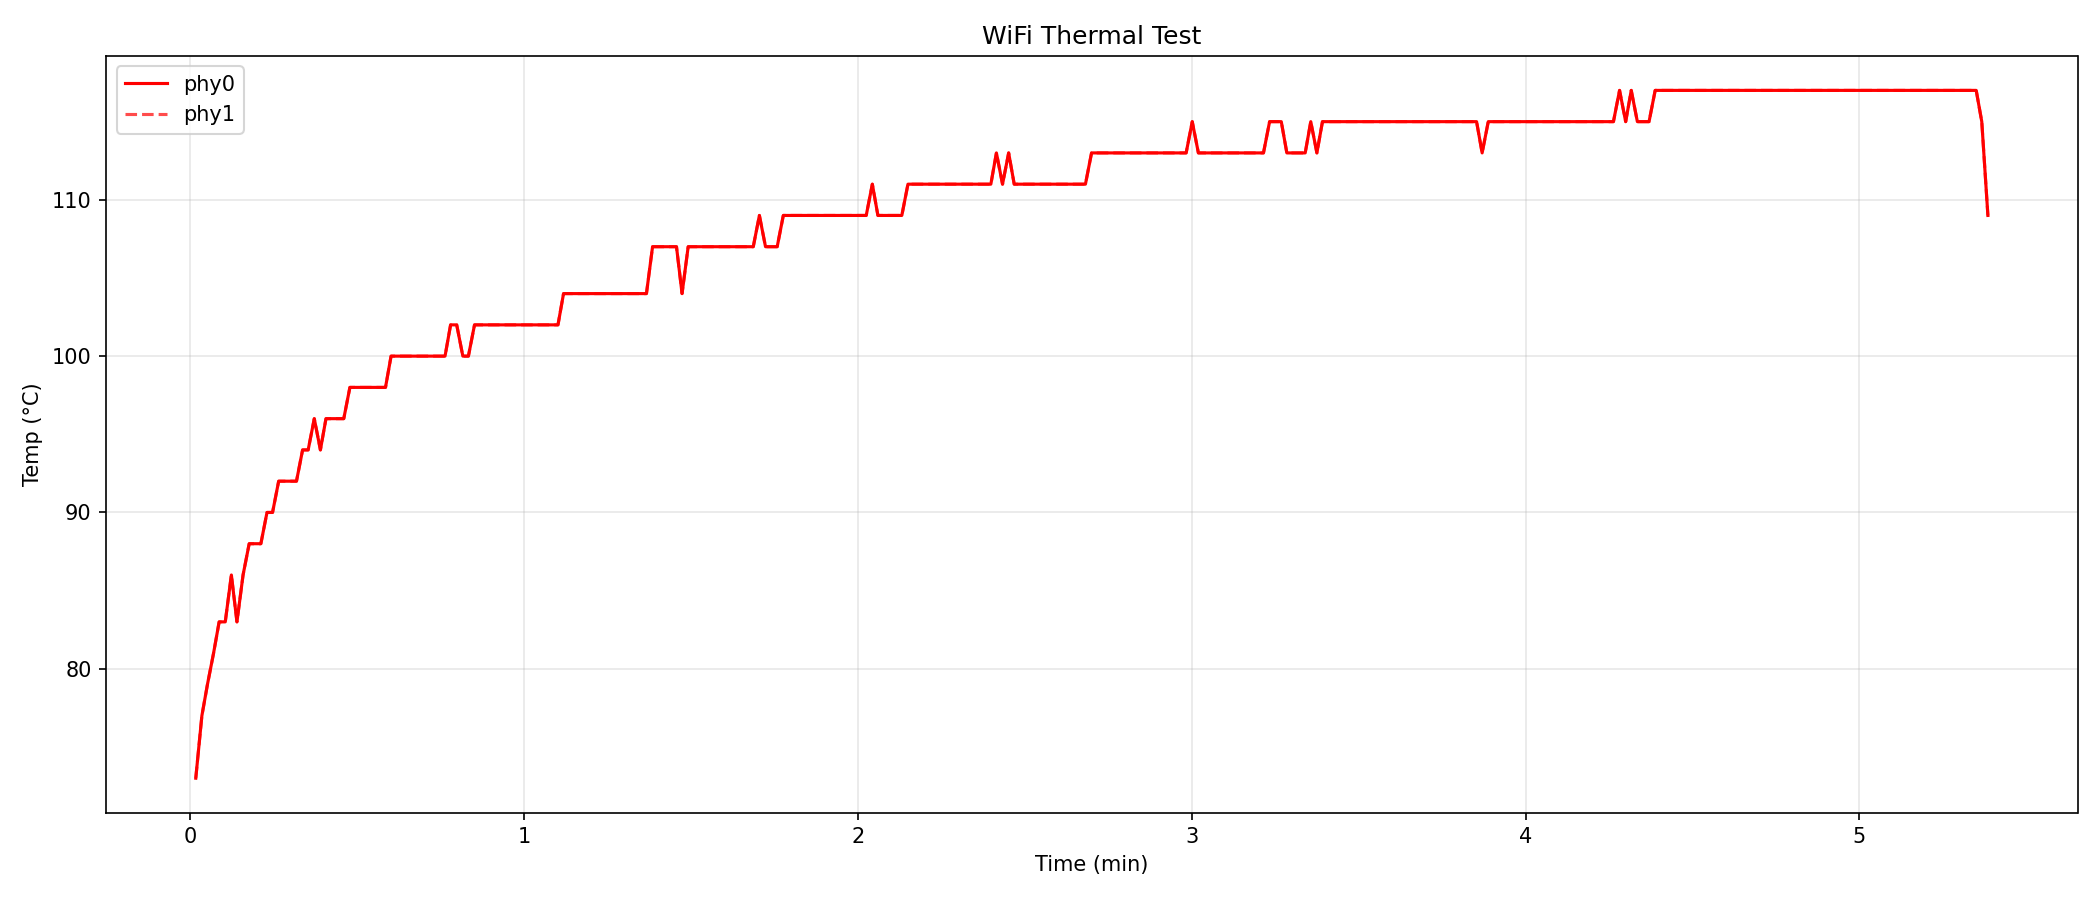

The data file committed next to this chart (first rows):
elapsed, temp_phy0, temp_phy1
1.0, 73.0, 73.0
2.1, 77.0, 77.0
3.1, 79.0, 79.0
4.2, 81.0, 81.0
5.2, 83.0, 83.0
6.3, 83.0, 83.0
7.4, 86.0, 86.0
8.4, 83.0, 83.0
9.5, 86.0, 86.0
10.6, 88.0, 88.0
11.6, 88.0, 88.0
12.7, 88.0, 88.0
13.8, 90.0, 90.0
14.8, 90.0, 90.0
15.9, 92.0, 92.0
17.0, 92.0, 92.0
18.0, 92.0, 92.0
19.1, 92.0, 92.0
20.2, 94.0, 94.0
21.2, 94.0, 94.0
22.3, 96.0, 96.0
23.4, 94.0, 94.0
24.4, 96.0, 96.0
25.5, 96.0, 96.0
26.6, 96.0, 96.0
27.6, 96.0, 96.0
28.7, 98.0, 98.0
29.7, 98.0, 98.0
30.8, 98.0, 98.0
31.9, 98.0, 98.0
33.0, 98.0, 98.0
34.0, 98.0, 98.0
35.1, 98.0, 98.0
36.1, 100.0, 100.0
37.2, 100.0, 100.0
38.3, 100.0, 100.0
39.3, 100.0, 100.0
40.4, 100.0, 100.0
41.5, 100.0, 100.0
42.5, 100.0, 100.0
43.6, 100.0, 100.0
44.7, 100.0, 100.0
45.8, 100.0, 100.0
46.8, 102.0, 102.0
47.9, 102.0, 102.0
49.0, 100.0, 100.0
50.0, 100.0, 100.0
51.1, 102.0, 102.0
52.2, 102.0, 102.0
53.2, 102.0, 102.0
54.3, 102.0, 102.0
55.4, 102.0, 102.0
56.4, 102.0, 102.0
57.5, 102.0, 102.0
58.6, 102.0, 102.0
59.6, 102.0, 102.0
60.7, 102.0, 102.0
61.8, 102.0, 102.0
62.9, 102.0, 102.0
63.9, 102.0, 102.0
... 243 more rows
